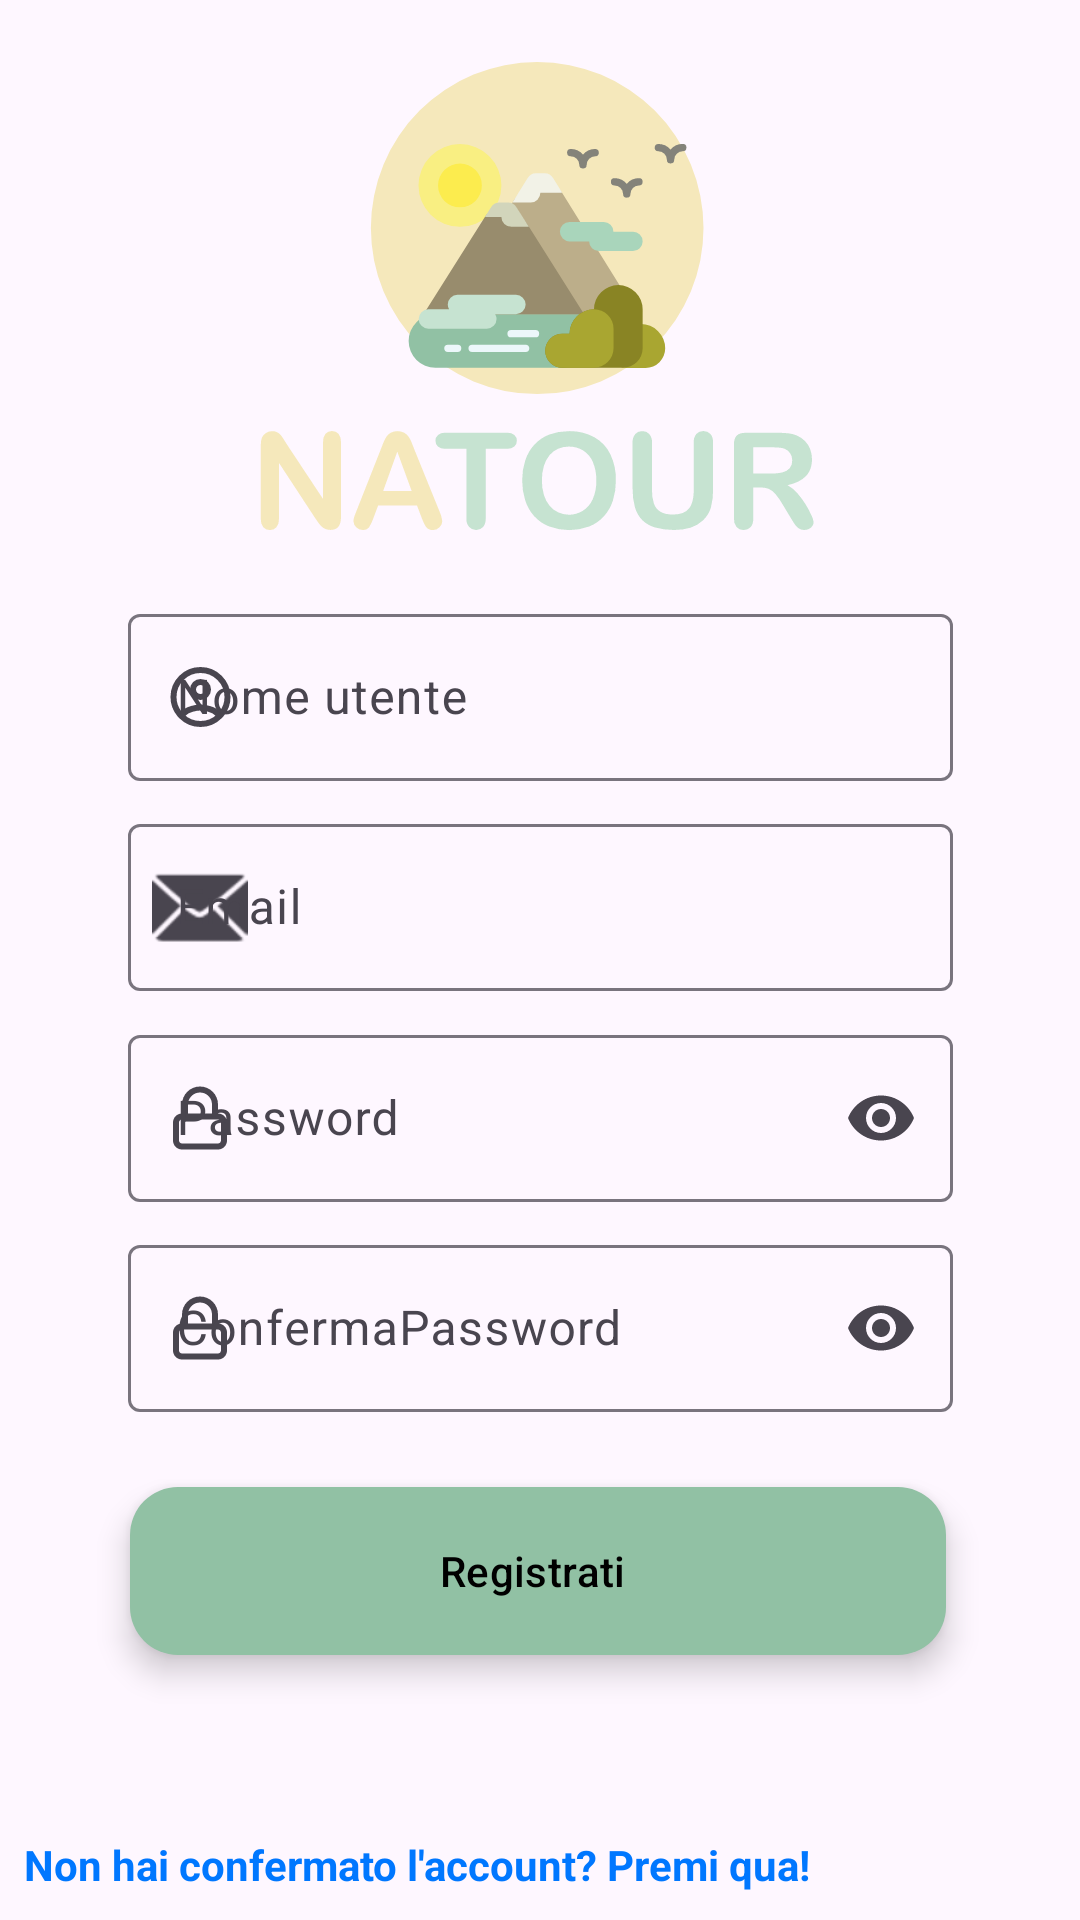

Here is an Android app screen rendered from its layout file. Give the layout XML and the strings, colors and styles it references.
<!-- AndroidManifest.xml: application theme Theme.Amplify -->
<!-- res/layout/activity_sign_up.xml -->
<?xml version="1.0" encoding="utf-8"?>
<androidx.constraintlayout.widget.ConstraintLayout xmlns:android="http://schemas.android.com/apk/res/android"
    xmlns:app="http://schemas.android.com/apk/res-auto"
    xmlns:tools="http://schemas.android.com/tools"
    android:layout_width="match_parent"
    android:layout_height="match_parent"
    tools:context=".View.Activity.SignUpActivity">


    <TextView
        android:id="@+id/buttonCode"
        android:layout_width="wrap_content"
        android:layout_height="wrap_content"
        android:layout_marginStart="8dp"
        android:layout_marginTop="35dp"
        android:layout_marginEnd="241dp"
        android:text="Non hai confermato l'account? Premi qua!"
        android:textColor="#0077FF"
        android:textStyle="bold"
        app:layout_constraintBottom_toBottomOf="parent"
        app:layout_constraintEnd_toEndOf="parent"
        app:layout_constraintHorizontal_bias="0.0"
        app:layout_constraintStart_toStartOf="parent"
        app:layout_constraintTop_toBottomOf="@+id/buttonSignUp2"
        app:layout_constraintVertical_bias="0.0" />

    <ImageView
        android:id="@+id/imageView3"
        android:layout_width="195dp"
        android:layout_height="181dp"
        app:layout_constraintBottom_toTopOf="@+id/TextInputLayout3"
        app:layout_constraintEnd_toEndOf="parent"
        app:layout_constraintStart_toStartOf="parent"
        app:layout_constraintTop_toTopOf="parent"
        app:srcCompat="@drawable/logo" />

    <com.google.android.material.textfield.TextInputLayout
        android:id="@+id/TextInputLayout3"
        android:layout_width="275dp"
        android:layout_height="wrap_content"
        android:hint="Nome utente"
        app:layout_constraintBottom_toTopOf="@+id/TextInputLayout4"
        app:layout_constraintEnd_toEndOf="parent"
        app:layout_constraintHorizontal_bias="0.5"
        app:layout_constraintStart_toStartOf="parent"
        app:layout_constraintTop_toBottomOf="@+id/imageView3"
        app:startIconDrawable="@drawable/ic_profile">

        <com.google.android.material.textfield.TextInputEditText
            android:id="@+id/editRegisterUsername"
            android:layout_width="match_parent"
            android:layout_height="wrap_content" />

    </com.google.android.material.textfield.TextInputLayout>

    <com.google.android.material.textfield.TextInputLayout
        android:id="@+id/TextInputLayout4"
        android:layout_width="275dp"
        android:layout_height="wrap_content"
        android:hint="Email"
        app:layout_constraintBottom_toTopOf="@+id/textInputLayout"
        app:layout_constraintEnd_toEndOf="parent"
        app:layout_constraintStart_toStartOf="parent"
        app:layout_constraintTop_toBottomOf="@+id/TextInputLayout3"
        app:startIconDrawable="@android:drawable/ic_dialog_email">

        <com.google.android.material.textfield.TextInputEditText
            android:id="@+id/editRegisterEmail"
            android:layout_width="match_parent"
            android:layout_height="wrap_content" />

    </com.google.android.material.textfield.TextInputLayout>

    <com.google.android.material.textfield.TextInputLayout
        android:id="@+id/textInputLayout"
        android:layout_width="275dp"
        android:layout_height="wrap_content"
        android:hint="Password"
        app:endIconMode="password_toggle"
        app:layout_constraintBottom_toTopOf="@+id/textInputLayout2"
        app:layout_constraintEnd_toEndOf="parent"
        app:layout_constraintHorizontal_bias="0.5"
        app:layout_constraintStart_toStartOf="parent"
        app:layout_constraintTop_toBottomOf="@+id/TextInputLayout4"
        app:startIconDrawable="@drawable/ic_lock">

        <com.google.android.material.textfield.TextInputEditText
            android:id="@+id/editTextRegisterPassword2"
            android:layout_width="match_parent"
            android:layout_height="wrap_content"
            android:inputType="textPassword" />

    </com.google.android.material.textfield.TextInputLayout>

    <com.google.android.material.textfield.TextInputLayout
        android:id="@+id/textInputLayout2"
        android:layout_width="275dp"
        android:layout_height="wrap_content"
        android:hint="ConfermaPassword"
        app:endIconMode="password_toggle"
        app:layout_constraintBottom_toTopOf="@+id/buttonSignUp2"
        app:layout_constraintEnd_toEndOf="parent"
        app:layout_constraintStart_toStartOf="parent"
        app:layout_constraintTop_toBottomOf="@+id/textInputLayout"
        app:startIconDrawable="@drawable/ic_lock">

        <com.google.android.material.textfield.TextInputEditText
            android:id="@+id/editTextRegisterPassword"
            android:layout_width="match_parent"
            android:layout_height="wrap_content"
            android:inputType="textPassword" />

    </com.google.android.material.textfield.TextInputLayout>

    <com.google.android.material.floatingactionbutton.ExtendedFloatingActionButton
        android:id="@+id/buttonSignUp2"
        android:layout_width="272dp"
        android:layout_height="56dp"
        android:layout_gravity="bottom|end"
        android:layout_margin="16dp"
        android:layout_marginBottom="35dp"
        android:contentDescription="Registrati"
        android:text="Registrati"
        android:textColor="#000000"
        android:textColorLink="@color/purple_200"
        app:backgroundTint="#91C1A4"
        app:layout_constraintBottom_toTopOf="@+id/buttonCode"
        app:layout_constraintEnd_toEndOf="parent"
        app:layout_constraintHorizontal_bias="0.489"
        app:layout_constraintStart_toStartOf="parent"
        app:layout_constraintTop_toBottomOf="@+id/textInputLayout2" />
</androidx.constraintlayout.widget.ConstraintLayout>
<!-- resources referenced by this layout -->
<resources>
  <color name="purple_200">#FFBB86FC</color>
  <!-- drawable ic_lock (drawable) -->
  <vector xmlns:android="http://schemas.android.com/apk/res/android"
      android:width="24dp"
      android:height="24dp"
      android:viewportWidth="24"
      android:viewportHeight="24">
    <path
        android:pathData="M18,10.5C19.657,10.5 21,11.843 21,13.5V19.5C21,21.157 19.657,22.5 18,22.5H6C4.343,22.5 3,21.157 3,19.5V13.5C3,11.843 4.343,10.5 6,10.5V7.5C6,4.186 8.686,1.5 12,1.5C15.314,1.5 18,4.186 18,7.5V10.5ZM12,3.5C14.209,3.5 16,5.291 16,7.5V10.5H8V7.5C8,5.291 9.791,3.5 12,3.5ZM18,12.5H6C5.448,12.5 5,12.948 5,13.5V19.5C5,20.052 5.448,20.5 6,20.5H18C18.552,20.5 19,20.052 19,19.5V13.5C19,12.948 18.552,12.5 18,12.5Z"
        android:fillColor="#000000"
        android:fillType="evenOdd"/>
  </vector>
  <!-- drawable ic_profile (drawable) -->
  <vector xmlns:android="http://schemas.android.com/apk/res/android"
      android:width="25dp"
      android:height="24dp"
      android:viewportWidth="25"
      android:viewportHeight="24">
    <path
        android:pathData="M21.5,12C21.5,14.219 20.695,16.251 19.362,17.821L19.656,17.436C20.8,15.932 21.5,14.052 21.5,12ZM21.5,12C21.5,7.032 17.468,3 12.5,3M21.5,12C21.5,7.038 17.462,3 12.5,3M12.5,3C7.532,3 3.5,7.032 3.5,12M12.5,3C7.538,3 3.5,7.038 3.5,12M3.5,12C3.5,14.219 4.305,16.251 5.638,17.821L5.344,17.436C4.2,15.932 3.5,14.052 3.5,12ZM18.087,17.465L18.842,18.383C17.215,20 14.973,21 12.5,21C10.027,21 7.785,20 6.158,18.383L6.913,17.465C7.436,16.829 8.425,16.318 9.594,15.971C10.735,15.632 11.871,15.5 12.5,15.5C13.129,15.5 14.265,15.632 15.406,15.971C16.575,16.318 17.564,16.829 18.087,17.465ZM10,9.5C10,8.112 11.112,7 12.5,7C13.888,7 15,8.112 15,9.5C15,10.888 13.888,12 12.5,12C11.112,12 10,10.888 10,9.5Z"
        android:strokeWidth="2"
        android:fillColor="#00000000"
        android:strokeColor="#49454F"/>
  </vector>
  <!-- drawable logo: vector/xml drawable (drawable, 10246 chars, omitted) -->
  <style name="Theme.Amplify" parent="Theme.Material3.DayNight.NoActionBar">
          
          <item name="colorPrimary">@color/purple_500</item>
          <item name="colorPrimaryVariant">@color/purple_700</item>
          <item name="colorOnPrimary">@color/white</item>
          
          <item name="colorSecondary">@color/teal_200</item>
          <item name="colorSecondaryVariant">@color/teal_700</item>
          <item name="colorOnSecondary">@color/black</item>
          
          <item name="android:statusBarColor" tools:targetApi="l">?attr/colorPrimaryVariant</item>
          
      </style>
  <color name="purple_500">#FF6200EE</color>
  <color name="purple_700">#FF3700B3</color>
  <color name="white">#FFFFFFFF</color>
  <color name="teal_200">#FF03DAC5</color>
  <color name="teal_700">#FF018786</color>
  <color name="black">#FF000000</color>
</resources>
